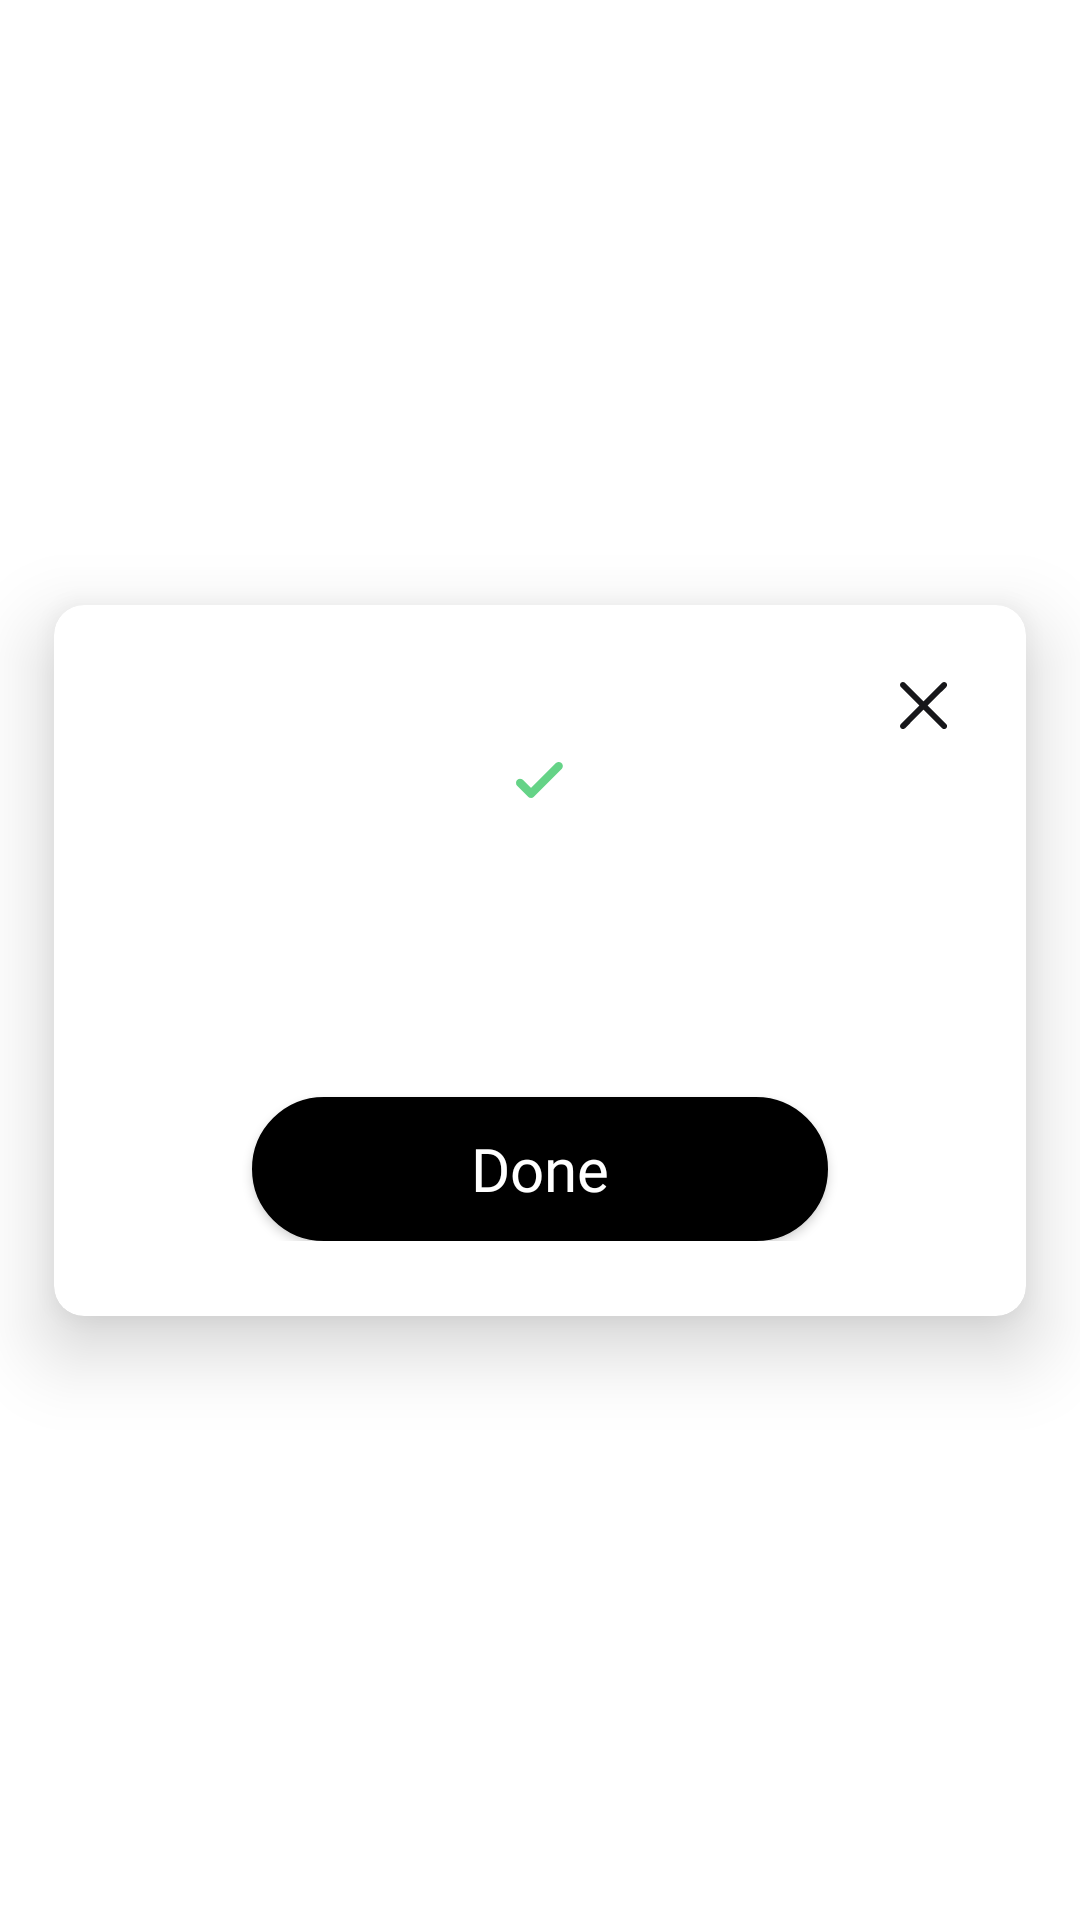

Android layout source for this screen:
<!-- AndroidManifest.xml: application theme Theme.Nuai -->
<!-- res/layout/dialog_information.xml -->
<?xml version="1.0" encoding="utf-8"?>
<layout>

    <androidx.constraintlayout.widget.ConstraintLayout xmlns:android="http://schemas.android.com/apk/res/android"
        xmlns:app="http://schemas.android.com/apk/res-auto"
        xmlns:tools="http://schemas.android.com/tools"
        android:layout_width="wrap_content"
        android:layout_height="wrap_content"
        android:layout_gravity="center">

        <androidx.cardview.widget.CardView
            android:layout_width="match_parent"
            android:layout_height="wrap_content"
            app:cardBackgroundColor="@color/white"
            app:cardCornerRadius="@dimen/dp_10"
            app:cardElevation="@dimen/dp_15"
            app:cardUseCompatPadding="true"
            app:layout_constraintBottom_toBottomOf="parent"
            app:layout_constraintEnd_toEndOf="parent"
            app:layout_constraintStart_toStartOf="parent"
            app:layout_constraintTop_toTopOf="parent">

            <androidx.constraintlayout.widget.ConstraintLayout
                android:layout_width="match_parent"
                android:layout_height="wrap_content"
                android:layout_margin="@dimen/dp_15"
                android:padding="@dimen/dp_10">

                <androidx.appcompat.widget.AppCompatImageView
                    android:id="@+id/img_close"
                    android:layout_width="wrap_content"
                    android:layout_height="wrap_content"
                    android:layout_marginTop="@dimen/minus_dp_10"
                    android:layout_marginEnd="@dimen/minus_dp_10"
                    android:contentDescription="@string/todo"
                    android:padding="@dimen/dp_10"
                    app:layout_constraintEnd_toEndOf="parent"
                    app:layout_constraintTop_toTopOf="parent"
                    app:srcCompat="@drawable/ic_close" />

                <androidx.appcompat.widget.AppCompatImageView
                    android:id="@+id/img_tick"
                    android:layout_width="wrap_content"
                    android:layout_height="wrap_content"
                    android:layout_marginBottom="@dimen/dp_15"
                    android:contentDescription="@string/todo"
                    app:layout_constraintBottom_toTopOf="@+id/txt_title"
                    app:layout_constraintEnd_toEndOf="parent"
                    app:layout_constraintStart_toStartOf="parent"
                    app:layout_constraintTop_toBottomOf="@+id/img_close"
                    app:srcCompat="@drawable/tick" />

                <androidx.appcompat.widget.AppCompatTextView
                    android:id="@+id/txt_title"
                    style="@style/TextViewStyleRegular"
                    android:layout_width="wrap_content"
                    android:layout_height="wrap_content"
                    android:layout_marginHorizontal="@dimen/dp_10"
                    android:layout_marginBottom="@dimen/dp_15"
                    android:gravity="center"
                    android:textAlignment="center"
                    android:textSize="@dimen/sp_20"
                    app:layout_constraintBottom_toTopOf="@+id/txt_message"
                    app:layout_constraintEnd_toEndOf="parent"
                    app:layout_constraintStart_toStartOf="parent"
                    app:layout_constraintTop_toBottomOf="@+id/img_tick"
                    tools:text="@string/app_name" />

                <androidx.appcompat.widget.AppCompatTextView
                    android:id="@+id/txt_message"
                    style="@style/TextViewStyleLight"
                    android:layout_width="wrap_content"
                    android:layout_height="wrap_content"
                    android:layout_marginHorizontal="@dimen/dp_10"
                    android:gravity="center"
                    android:lineSpacingExtra="@dimen/line_space"
                    android:textAlignment="center"
                    android:textSize="@dimen/sp_17"
                    app:layout_constraintBottom_toTopOf="@+id/button1"
                    app:layout_constraintEnd_toEndOf="parent"
                    app:layout_constraintStart_toStartOf="parent"
                    app:layout_constraintTop_toBottomOf="@+id/txt_title"
                    tools:text="@string/app_name" />

                <androidx.appcompat.widget.AppCompatButton
                    android:id="@+id/button1"
                    style="@style/ButtonStyle"
                    android:layout_width="0dp"
                    android:layout_height="wrap_content"
                    android:layout_below="@+id/txt_message"
                    android:layout_marginTop="@dimen/dp_20"
                    android:background="@drawable/rc_black_filled_c25"
                    android:button="@android:color/transparent"
                    android:fontFamily="@font/switzer_light"
                    android:gravity="center"
                    android:padding="@dimen/dp_10"
                    android:text="@string/done"
                    android:textAllCaps="false"
                    android:textSize="@dimen/sp_20"
                    android:visibility="visible"
                    app:layout_constraintBottom_toBottomOf="parent"
                    app:layout_constraintEnd_toEndOf="parent"
                    app:layout_constraintStart_toStartOf="parent"
                    app:layout_constraintTop_toBottomOf="@+id/txt_message"
                    app:layout_constraintWidth_percent="0.7" />

            </androidx.constraintlayout.widget.ConstraintLayout>

        </androidx.cardview.widget.CardView>

    </androidx.constraintlayout.widget.ConstraintLayout>
</layout>
<!-- resources referenced by this layout -->
<resources>
  <color name="white">#FFFFFFFF</color>
  <dimen name="dp_10">10dp</dimen>
  <dimen name="dp_15">15dp</dimen>
  <dimen name="dp_20">20dp</dimen>
  <dimen name="line_space">5dp</dimen>
  <dimen name="minus_dp_10">-10dp</dimen>
  <dimen name="sp_17">17sp</dimen>
  <dimen name="sp_20">20sp</dimen>
  <!-- drawable rc_black_filled_c25 (drawable) -->
  <?xml version="1.0" encoding="utf-8"?>
  <shape xmlns:android="http://schemas.android.com/apk/res/android">
  
      <corners android:radius="@dimen/dp_25" />
      <stroke
          android:width="@dimen/dp_1"
          android:color="@color/black" />
      <solid android:color="@color/black" />
  </shape>
  <!-- drawable tick (drawable) -->
  <vector android:alpha="0.95" android:autoMirrored="true"
      android:height="12dp" android:viewportHeight="12"
      android:viewportWidth="16" android:width="16dp" xmlns:android="http://schemas.android.com/apk/res/android">
      <path android:fillColor="#5DD181" android:pathData="M5.003,8.641L13.259,0.385C13.516,0.128 13.843,0 14.239,0C14.636,0 14.962,0.128 15.219,0.385C15.475,0.641 15.604,0.968 15.604,1.364C15.604,1.761 15.475,2.087 15.219,2.344L5.983,11.58C5.703,11.86 5.376,12 5.003,12C4.63,12 4.303,11.86 4.023,11.58L0.385,7.942C0.128,7.685 0,7.359 0,6.962C0,6.566 0.128,6.239 0.385,5.983C0.641,5.726 0.968,5.598 1.364,5.598C1.761,5.598 2.087,5.726 2.344,5.983L5.003,8.641Z"/>
  </vector>
  <string name="app_name">CheckMySelf</string>
  <string name="done">Done</string>
  <string name="todo">TODO</string>
  <style name="ButtonStyle">
          <item name="android:layout_width">match_parent</item>
          <item name="android:layout_height">@dimen/dp_45</item>
          <item name="android:textColor">@color/white</item>
          <item name="android:textAllCaps">false</item>
          <item name="android:fontFamily">@font/switzer_regular</item>
          <item name="android:textSize">@dimen/sp_20</item>
          <item name="background">@drawable/rc_black_filled_c25</item>
      </style>
  <style name="TextViewStyleLight" parent="TextStyle">
          <item name="android:fontFamily">@font/switzer_light</item>
      </style>
  <style name="TextViewStyleRegular" parent="TextStyle">
          <item name="android:fontFamily">@font/switzer_regular</item>
      </style>
  <style name="Theme.Nuai" parent="Theme.MaterialComponents.DayNight.DarkActionBar">
          
          <item name="colorPrimary">@color/white</item>
          <item name="colorPrimaryVariant">@color/white</item>
          <item name="colorOnPrimary">@color/white</item>
          
          <item name="colorSecondary">@color/black</item>
          <item name="colorSecondaryVariant">@color/black</item>
          <item name="colorOnSecondary">@color/black</item>
          
          <item name="android:statusBarColor">@android:color/transparent</item>
          <item name="android:windowLightStatusBar">true</item>
  
          
      </style>
  <dimen name="dp_25">25dp</dimen>
  <dimen name="dp_1">1dp</dimen>
  <color name="black">#FF000000</color>
  <dimen name="dp_45">45dp</dimen>
  <style name="TextStyle">
          <item name="android:layout_width">wrap_content</item>
          <item name="android:layout_height">wrap_content</item>
          <item name="android:textColor">@color/primary_text_color</item>
          <item name="android:textAllCaps">false</item>
          <item name="android:textSize">@dimen/sp_17</item>
      </style>
  <color name="primary_text_color">#1F1F1F</color>
</resources>
